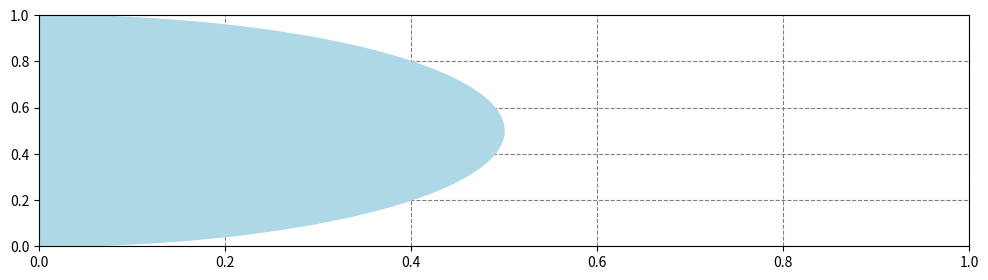

Recreate this plot in Python. (Note: this script raises an exception after producing the figure.)
import math
import matplotlib.pyplot as plt
from matplotlib.patches import Arc, Circle
from matplotlib.animation import FuncAnimation, PillowWriter


frames = 80

fig, ax = plt.subplots(1, figsize=(12, 3))


def circle(pct):
    ax.clear()
    ax.set_axisbelow(True)
    ax.xaxis.grid(color='gray', linestyle='dashed')
    ax.yaxis.grid(color='gray', linestyle='dashed')
    p = Circle((math.pi*pct, 0.5), 0.5, color='lightblue', linewidth=1.0, fill=True)
    ax.add_patch(p)
    p = Arc((math.pi*pct, 0.5), 1.0, 1.0, 0.0, -90.0, 360.0*(1-pct)-90.0, color='b', linewidth=5.0)
    ax.add_patch(p)
    ax.plot([0.0, math.pi*pct], [0.0, 0.0], color='b', linewidth=5.0)
    ax.axis((-0.6, 4.2, 0.0, 1.2))
    plt.yticks([0.0, 1.0], [0, 1])
    if pct == 1.0:
        plt.xticks([0.0, 1.0, 2.0, 3.0, math.pi, 4.0], [0, 1, 2, 3, r'$\pi$', 4])


def init():
    circle(0.0)


def update(i):
    pct = i/(frames-1)
    pct = max(0.0, min(pct, 0.75)-0.25) * 2.0
    circle(pct)


ani = FuncAnimation(fig, update, range(frames), init_func=init)

writer = PillowWriter(fps=25)
ani.save("07_pi.gif", writer=writer)
plt.show()
